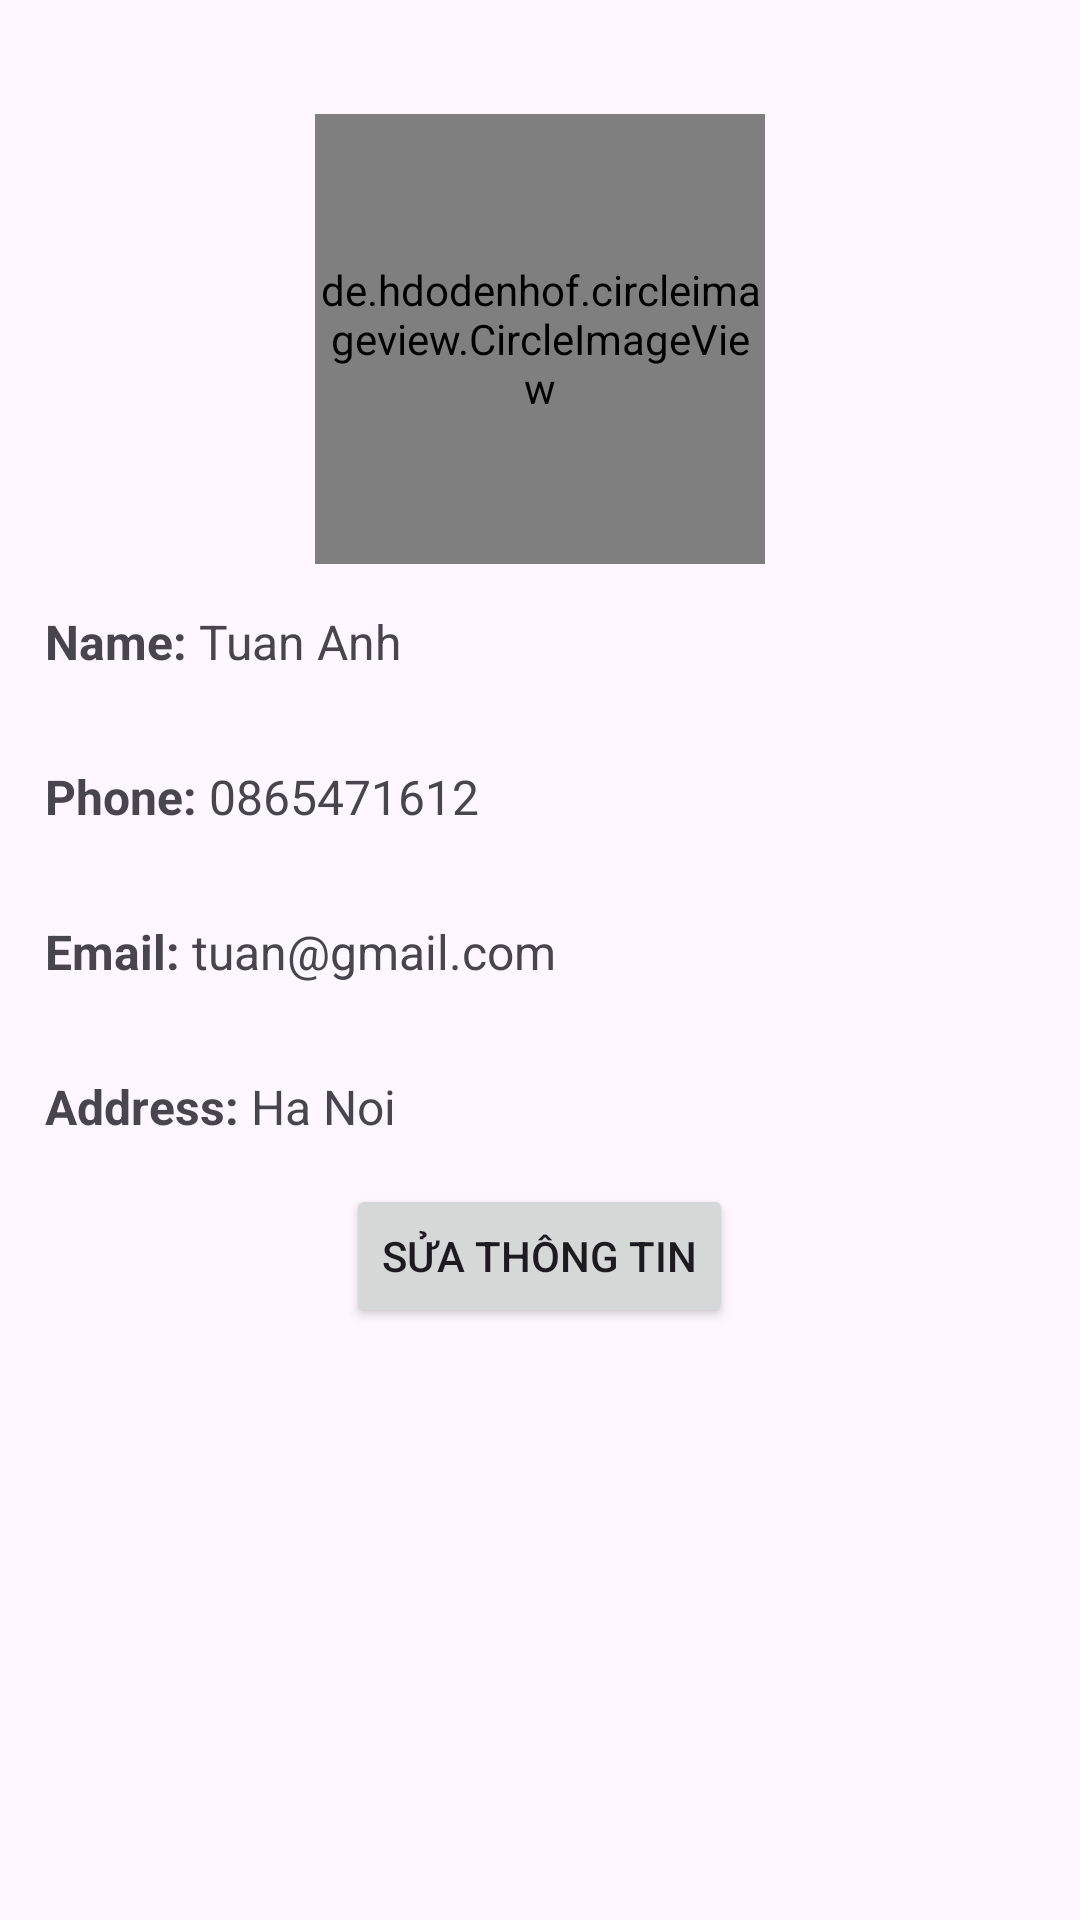

Write the Android layout XML for this screen, with the resource values it uses.
<!-- AndroidManifest.xml: application theme Theme.RentBooks -->
<!-- res/layout/fragment_user.xml -->
<?xml version="1.0" encoding="utf-8"?>
<LinearLayout
    tools:viewBindingIgnore="true"
    android:id="@+id/user"
    xmlns:android="http://schemas.android.com/apk/res/android"
    xmlns:tools="http://schemas.android.com/tools"
    android:layout_width="match_parent"
    android:layout_height="match_parent"
    tools:context=".fragment.UserFragment.UserFragment">

    <ScrollView
        android:layout_width="match_parent"
        android:layout_height="match_parent">

        <LinearLayout
            android:layout_marginTop="38dp"
            android:layout_width="match_parent"
            android:layout_height="match_parent"
            android:orientation="vertical">

            <de.hdodenhof.circleimageview.CircleImageView
                android:id="@+id/imgAvatar"
                android:layout_width="150dp"
                android:layout_height="150dp"
                android:layout_gravity="center"
                android:src="@mipmap/ic_launcher" />

            <LinearLayout
                android:layout_margin="15dp"
                android:orientation="horizontal"
                android:layout_width="wrap_content"
                android:layout_height="wrap_content">
                <TextView
                    android:textStyle="bold"
                    android:textSize="16sp"
                    android:text="Name: "
                    android:layout_width="wrap_content"
                    android:layout_height="wrap_content" />
                <TextView
                    android:id="@+id/tvName"
                    android:textSize="16sp"
                    android:text="Tuan Anh"
                    android:layout_width="wrap_content"
                    android:layout_height="wrap_content" />
            </LinearLayout>
            <LinearLayout
                android:layout_margin="15dp"
                android:orientation="horizontal"
                android:layout_width="wrap_content"
                android:layout_height="wrap_content">
                <TextView
                    android:textStyle="bold"
                    android:textSize="16sp"
                    android:text="Phone: "
                    android:layout_width="wrap_content"
                    android:layout_height="wrap_content" />
                <TextView
                    android:id="@+id/tvPhone"
                    android:textSize="16sp"
                    android:text="0865471612"
                    android:layout_width="wrap_content"
                    android:layout_height="wrap_content" />
            </LinearLayout>
            <LinearLayout
                android:layout_margin="15dp"
            android:orientation="horizontal"
            android:layout_width="wrap_content"
            android:layout_height="wrap_content">
            <TextView
                android:textStyle="bold"
                android:textSize="16sp"
                android:text="Email: "
                android:layout_width="wrap_content"
                android:layout_height="wrap_content" />
            <TextView
                android:id="@+id/tvEmail"
                android:textSize="16sp"
                android:text="tuan@gmail.com"
                android:layout_width="wrap_content"
                android:layout_height="wrap_content" />
        </LinearLayout>
            <LinearLayout
                android:layout_margin="15dp"
            android:orientation="horizontal"
            android:layout_width="wrap_content"
            android:layout_height="wrap_content">
            <TextView
                android:textStyle="bold"
                android:textSize="16sp"
                android:text="Address: "
                android:layout_width="wrap_content"
                android:layout_height="wrap_content" />
            <TextView
                android:id="@+id/tvAddress"
                android:textSize="16sp"
                android:text="Ha Noi"
                android:layout_width="wrap_content"
                android:layout_height="wrap_content" />
        </LinearLayout>

            <Button
                android:id="@+id/btnEditUser"
                android:text="Sửa thông tin"
                android:layout_gravity="center"
                android:layout_width="wrap_content"
                android:layout_height="wrap_content" />
        </LinearLayout>

    </ScrollView>


</LinearLayout>
<!-- resources referenced by this layout -->
<resources>
  <style name="Theme.RentBooks" parent="Base.Theme.RentBooks" />
  <style name="Base.Theme.RentBooks" parent="Theme.Material3.DayNight.NoActionBar">
          
          
      </style>
</resources>
